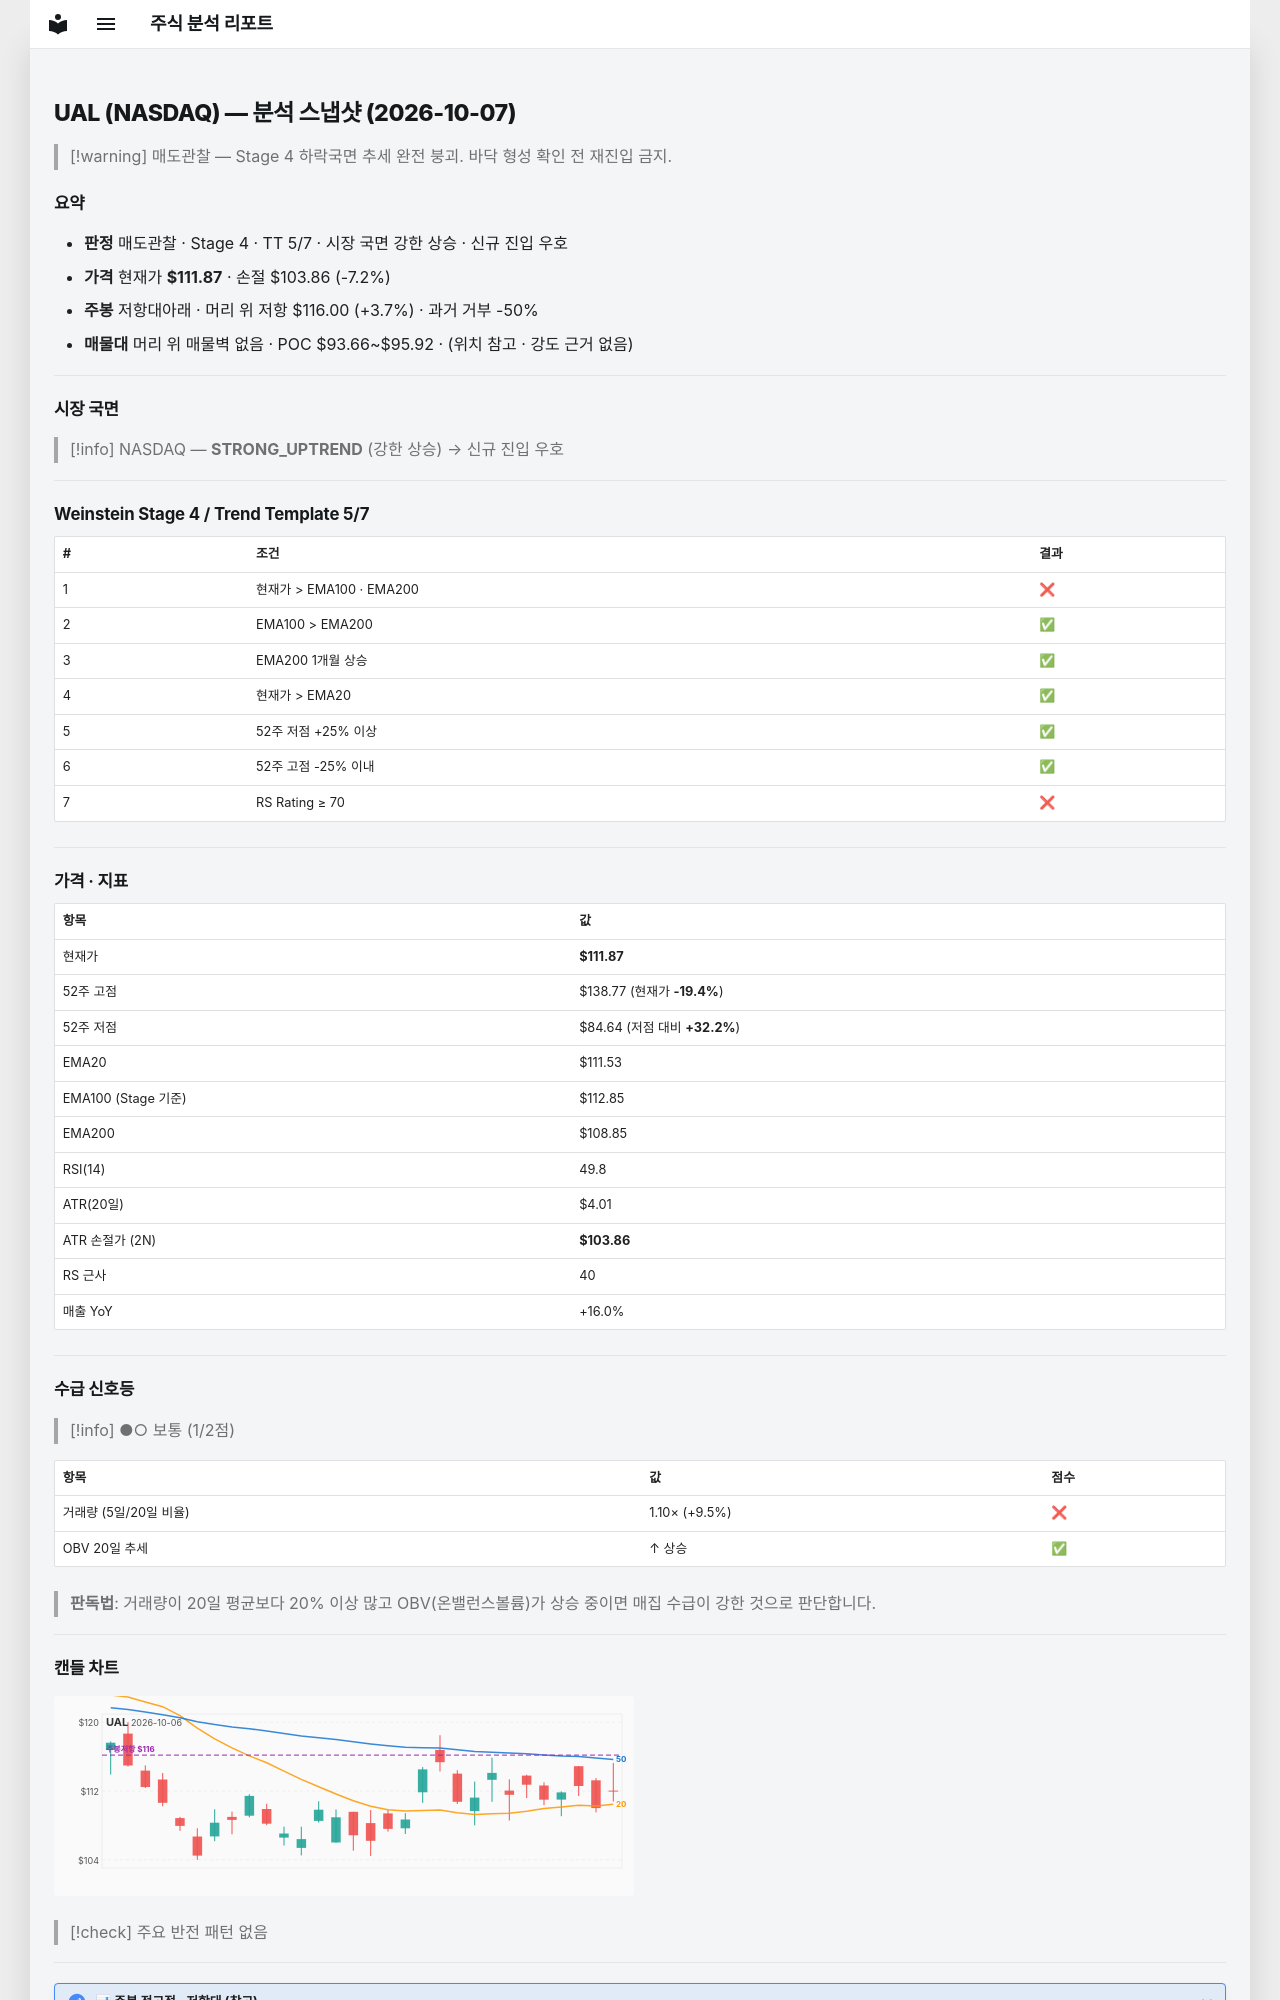

repository: soloandco/stock-reports · page: snapshots/UAL-2026-10-07/index.html · generator: mkdocs

---
type: analysis-snapshot
title: UAL 분석 스냅샷
ticker: UAL
market: NASDAQ
created: 2026-10-07
updated: 2026-10-07
bar-date: 2026-10-06
verdict: 매도관찰
real-rr: 0.52
sma50-gap-pct: 0.3
weekly-position: 저항대아래
weekly-overhead-price: 116.00
weekly-overhead-pct: 3.7
stage: 4
trend-template-score: 5
tt-max: 7
ma-set: ema-20-100-200
price: 111.87000274658203
stop-price: 103.85589226890602
market-regime: STRONG_UPTREND
supply-demand-score: 1/2
supply-demand-label: 보통
status: tracking
tags:
  - stock-agent
  - watchlist
  - UAL
  - analysis
related:
  - "[[analysis-template]]"
---

# UAL (NASDAQ) — 분석 스냅샷 (2026-10-07)

> [!warning] 매도관찰 — Stage 4 하락국면
> 추세 완전 붕괴. 바닥 형성 확인 전 재진입 금지.

## 요약

- **판정** 매도관찰 · Stage 4 · TT 5/7 · 시장 국면 강한 상승 · 신규 진입 우호
- **가격** 현재가 **$111.87** · 손절 $103.86 (-7.2%)
- **주봉** 저항대아래 · 머리 위 저항 $116.00 (+3.7%) · 과거 거부 -50%
- **매물대** 머리 위 매물벽 없음 · POC $93.66~$95.92 · (위치 참고 · 강도 근거 없음)

---

## 시장 국면

> [!info] NASDAQ — **STRONG_UPTREND** (강한 상승) → 신규 진입 우호

---

## Weinstein Stage 4 / Trend Template 5/7

| # | 조건 | 결과 |
|---|------|------|
| 1 | 현재가 > EMA100 · EMA200 | ❌ |
| 2 | EMA100 > EMA200 | ✅ |
| 3 | EMA200 1개월 상승 | ✅ |
| 4 | 현재가 > EMA20 | ✅ |
| 5 | 52주 저점 +25% 이상 | ✅ |
| 6 | 52주 고점 -25% 이내 | ✅ |
| 7 | RS Rating ≥ 70 | ❌ |

---

## 가격 · 지표

| 항목 | 값 |
|------|---|
| 현재가 | **$111.87** |
| 52주 고점 | $138.77 (현재가 **-19.4%**) |
| 52주 저점 | $84.64 (저점 대비 **+32.2%**) |
| EMA20 | $111.53 |
| EMA100 (Stage 기준) | $112.85 |
| EMA200 | $108.85 |
| RSI(14) | 49.8 |
| ATR(20일) | $4.01 |
| ATR 손절가 (2N) | **$103.86** |
| RS 근사 | 40 |
| 매출 YoY | +16.0% |

---
## 수급 신호등

> [!info] ●○ 보통 (1/2점)

| 항목 | 값 | 점수 |
|------|------|------|
| 거래량 (5일/20일 비율) | 1.10× (+9.5%) | ❌ |
| OBV 20일 추세 | ↑ 상승 | ✅ |

> **판독법**: 거래량이 20일 평균보다 20% 이상 많고 OBV(온밸런스볼륨)가 상승 중이면 매집 수급이 강한 것으로 판단합니다.

---
